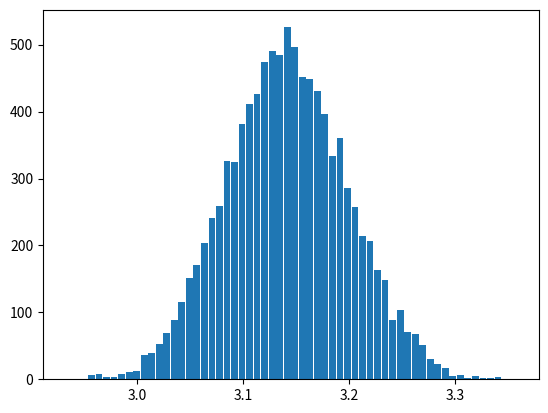

Write the Python code that produced this figure.
import numpy as np
import matplotlib.pyplot as plt

angle = np.linspace(0,2*np.pi, 1000)

N = 10000

a = np.zeros(N)

for i in range(N):
    angles = np.random.rand(1000)*2*np.pi
    a[i] = sum(angles)/1000
#%%
# plt.close(1)
plt.figure(1)
plt.hist(a, 60, rwidth = 0.9)

